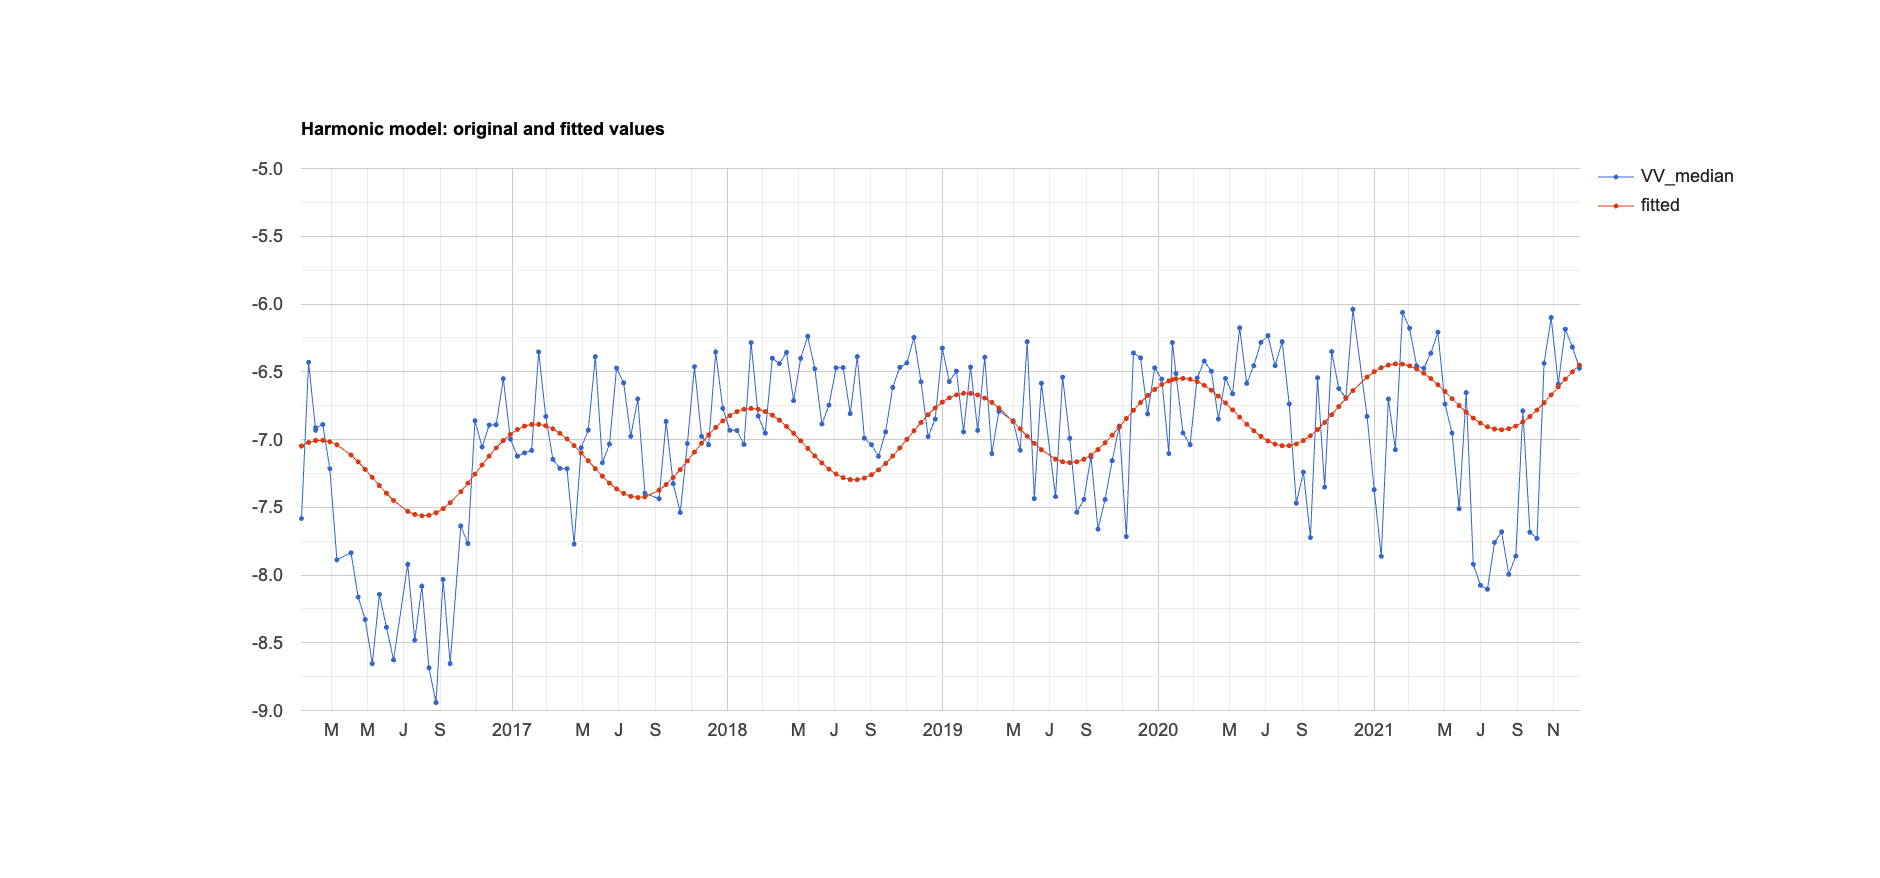

The data file committed next to this chart (first rows):
system:time_start, VV_median, fitted
Jan 10, 2016, -7.583, -7.048
Jan 22, 2016, -6.43, -7.022
Feb 3, 2016, -6.932, -7.008
Feb 3, 2016, -6.914, -7.008
Feb 15, 2016, -6.89, -7.006
Feb 27, 2016, -7.216, -7.017
Mar 10, 2016, -7.889, -7.039
Apr 3, 2016, -7.837, -7.115
Apr 15, 2016, -8.163, -7.165
Apr 27, 2016, -8.328, -7.221
May 9, 2016, -8.653, -7.28
May 21, 2016, -8.143, -7.34
Jun 2, 2016, -8.386, -7.397
Jun 14, 2016, -8.626, -7.45
Jul 8, 2016, -7.921, -7.53
Jul 20, 2016, -8.48, -7.553
Aug 1, 2016, -8.082, -7.563
Aug 13, 2016, -8.685, -7.559
Aug 25, 2016, -8.941, -7.541
Sep 6, 2016, -8.032, -7.51
Sep 18, 2016, -8.653, -7.467
Oct 6, 2016, -7.638, -7.385
Oct 18, 2016, -7.769, -7.322
Oct 30, 2016, -6.862, -7.255
Nov 11, 2016, -7.055, -7.188
Nov 23, 2016, -6.893, -7.123
Dec 5, 2016, -6.891, -7.062
Dec 17, 2016, -6.551, -7.008
Dec 29, 2016, -6.996, -6.962
Jan 10, 2017, -7.124, -6.926
Jan 22, 2017, -7.099, -6.901
Feb 3, 2017, -7.081, -6.888
Feb 15, 2017, -6.354, -6.888
Feb 27, 2017, -6.83, -6.899
Mar 11, 2017, -7.147, -6.921
Mar 23, 2017, -7.213, -6.954
Apr 4, 2017, -7.216, -6.996
Apr 16, 2017, -7.772, -7.045
Apr 28, 2017, -7.061, -7.1
May 10, 2017, -6.931, -7.157
May 22, 2017, -6.389, -7.215
Jun 3, 2017, -7.171, -7.271
Jun 15, 2017, -7.035, -7.321
Jun 27, 2017, -6.474, -7.365
Jul 9, 2017, -6.582, -7.398
Jul 21, 2017, -6.976, -7.42
Aug 2, 2017, -6.701, -7.429
Aug 14, 2017, -7.397, -7.424
Sep 7, 2017, -7.438, -7.375
Sep 19, 2017, -6.867, -7.332
Oct 1, 2017, -7.325, -7.28
Oct 13, 2017, -7.539, -7.221
Oct 25, 2017, -7.03, -7.158
Nov 6, 2017, -6.462, -7.093
Nov 18, 2017, -6.977, -7.028
Nov 30, 2017, -7.038, -6.967
Dec 12, 2017, -6.355, -6.911
Dec 24, 2017, -6.771, -6.862
Jan 5, 2018, -6.932, -6.823
Jan 17, 2018, -6.934, -6.794
... 117 more rows
